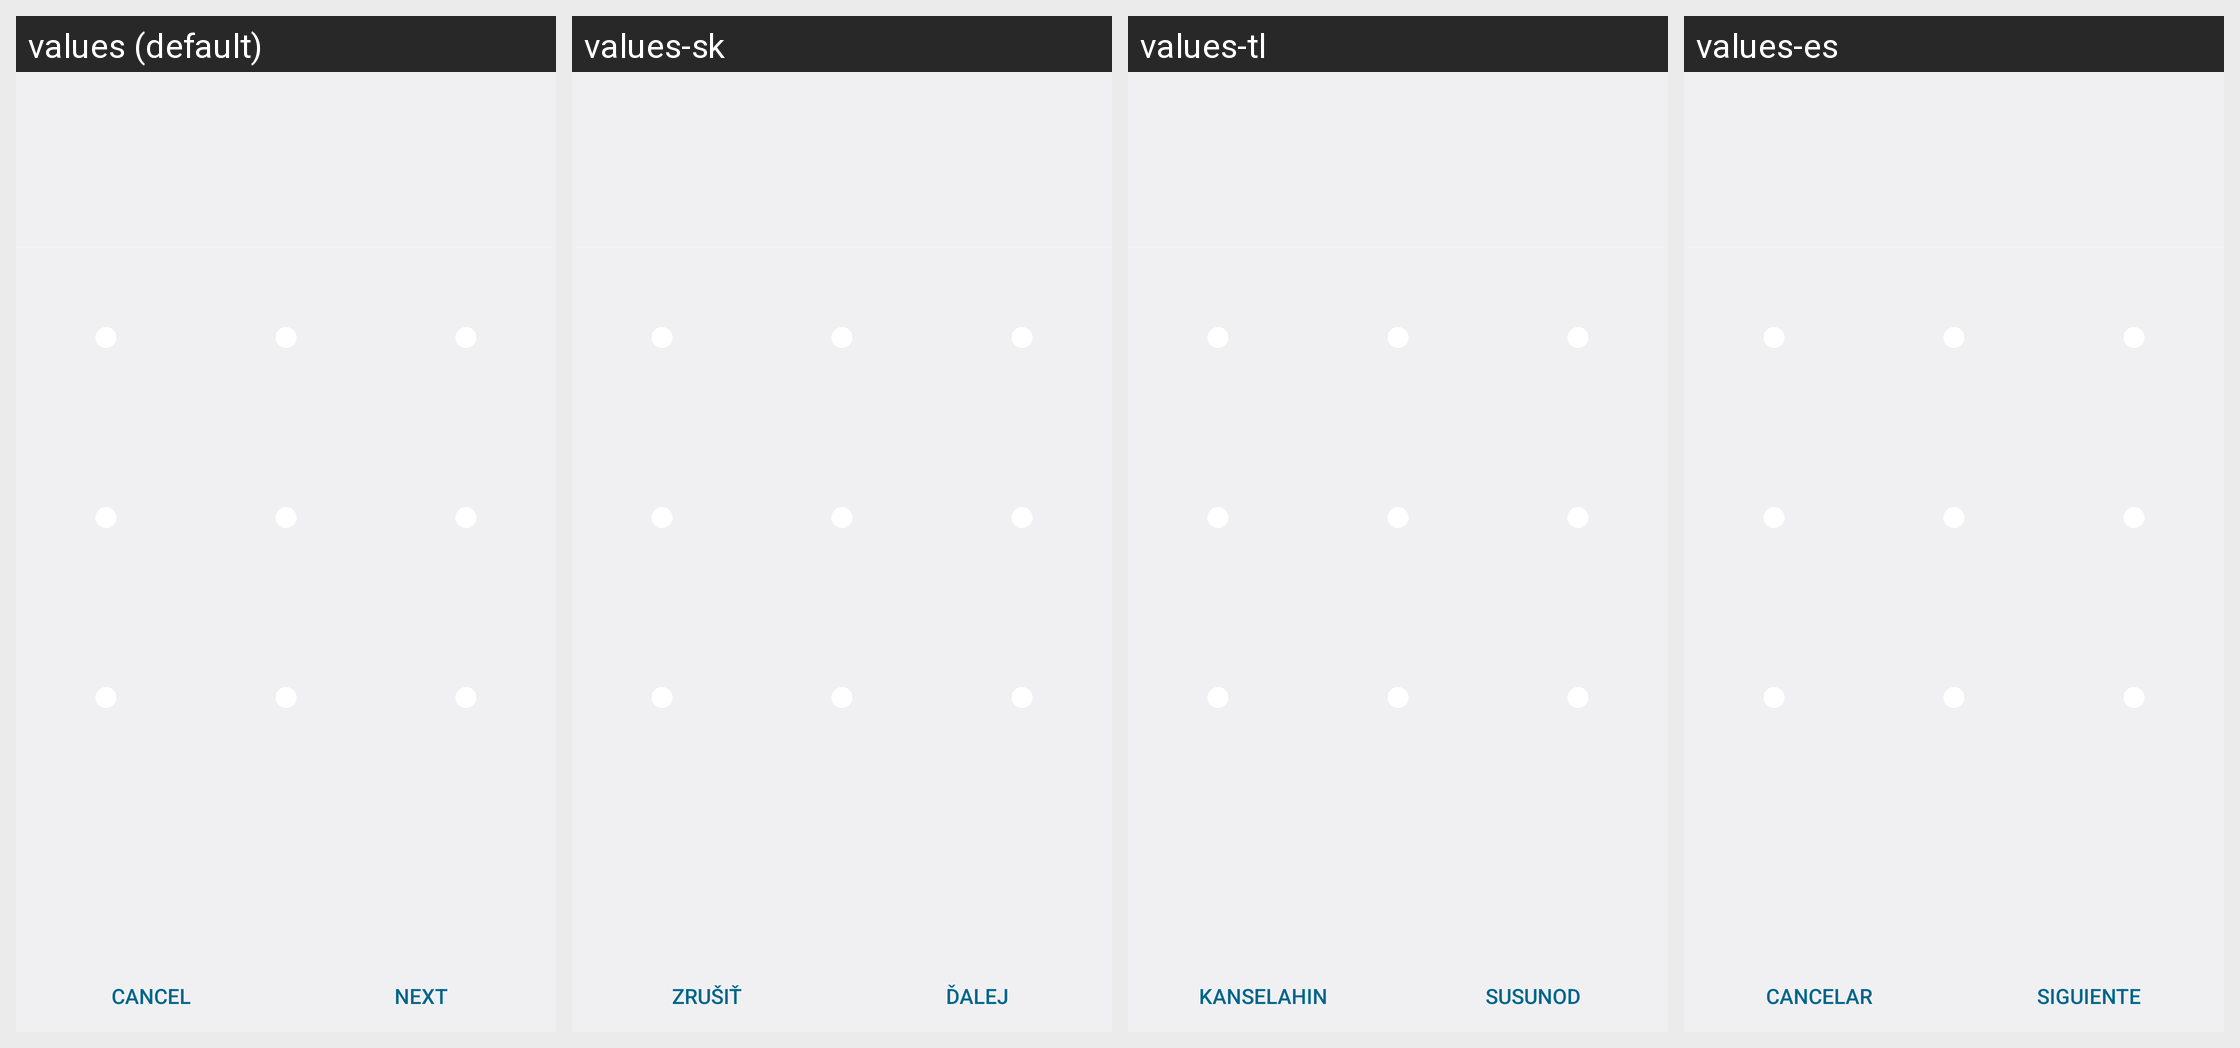

The Android screen above is rendered under several locales of the same app. Produce the string resources it draws, with the default and per-locale values.
Android screen res/layout/choose_lock_pattern.xml rendered under 4 locales, left to right: values (default), values-sk, values-tl, values-es. Device: Nexus 5 (rendered at 1080×1920; each locale shown at half size, 540×960, under a caption strip naming it); theme Theme.Settings.
Other locales in the repository, not shown: values-ar, values-bs, values-ca, values-cs, values-da, values-de, values-en, values-en-rGB, values-en-rUS, values-es-rES, values-es-rUS, values-et, values-et-rEE, values-eu, values-fa, values-fi, values-fr, values-fr-rCA, values-gl, values-hr, values-hu, values-hy-rAM, values-in, values-is, values-it, values-iw, values-ja, values-jv, values-ko, values-lt, values-lv, values-ms, values-ms-rMY, values-nb, values-nl, values-pl, values-pt, values-pt-rBR, values-pt-rPT, values-ro, values-sl, values-sq, values-sr, values-su, values-sv, values-tr, values-vi, values-zh-rCN, values-zh-rHK, values-zh-rTW.
Strings drawn on this screen, with the default value and each locale's value (text and hints the layout hard-codes, and strings that could not be matched under every locale, appear in the picture but are not listed):

lockpattern_tutorial_cancel_label
  values: Cancel
  values-sk: Zrušiť
  values-tl: Kanselahin
  values-es: Cancelar

lockpattern_tutorial_continue_label
  values: Next
  values-sk: Ďalej
  values-tl: Susunod
  values-es: Siguiente
